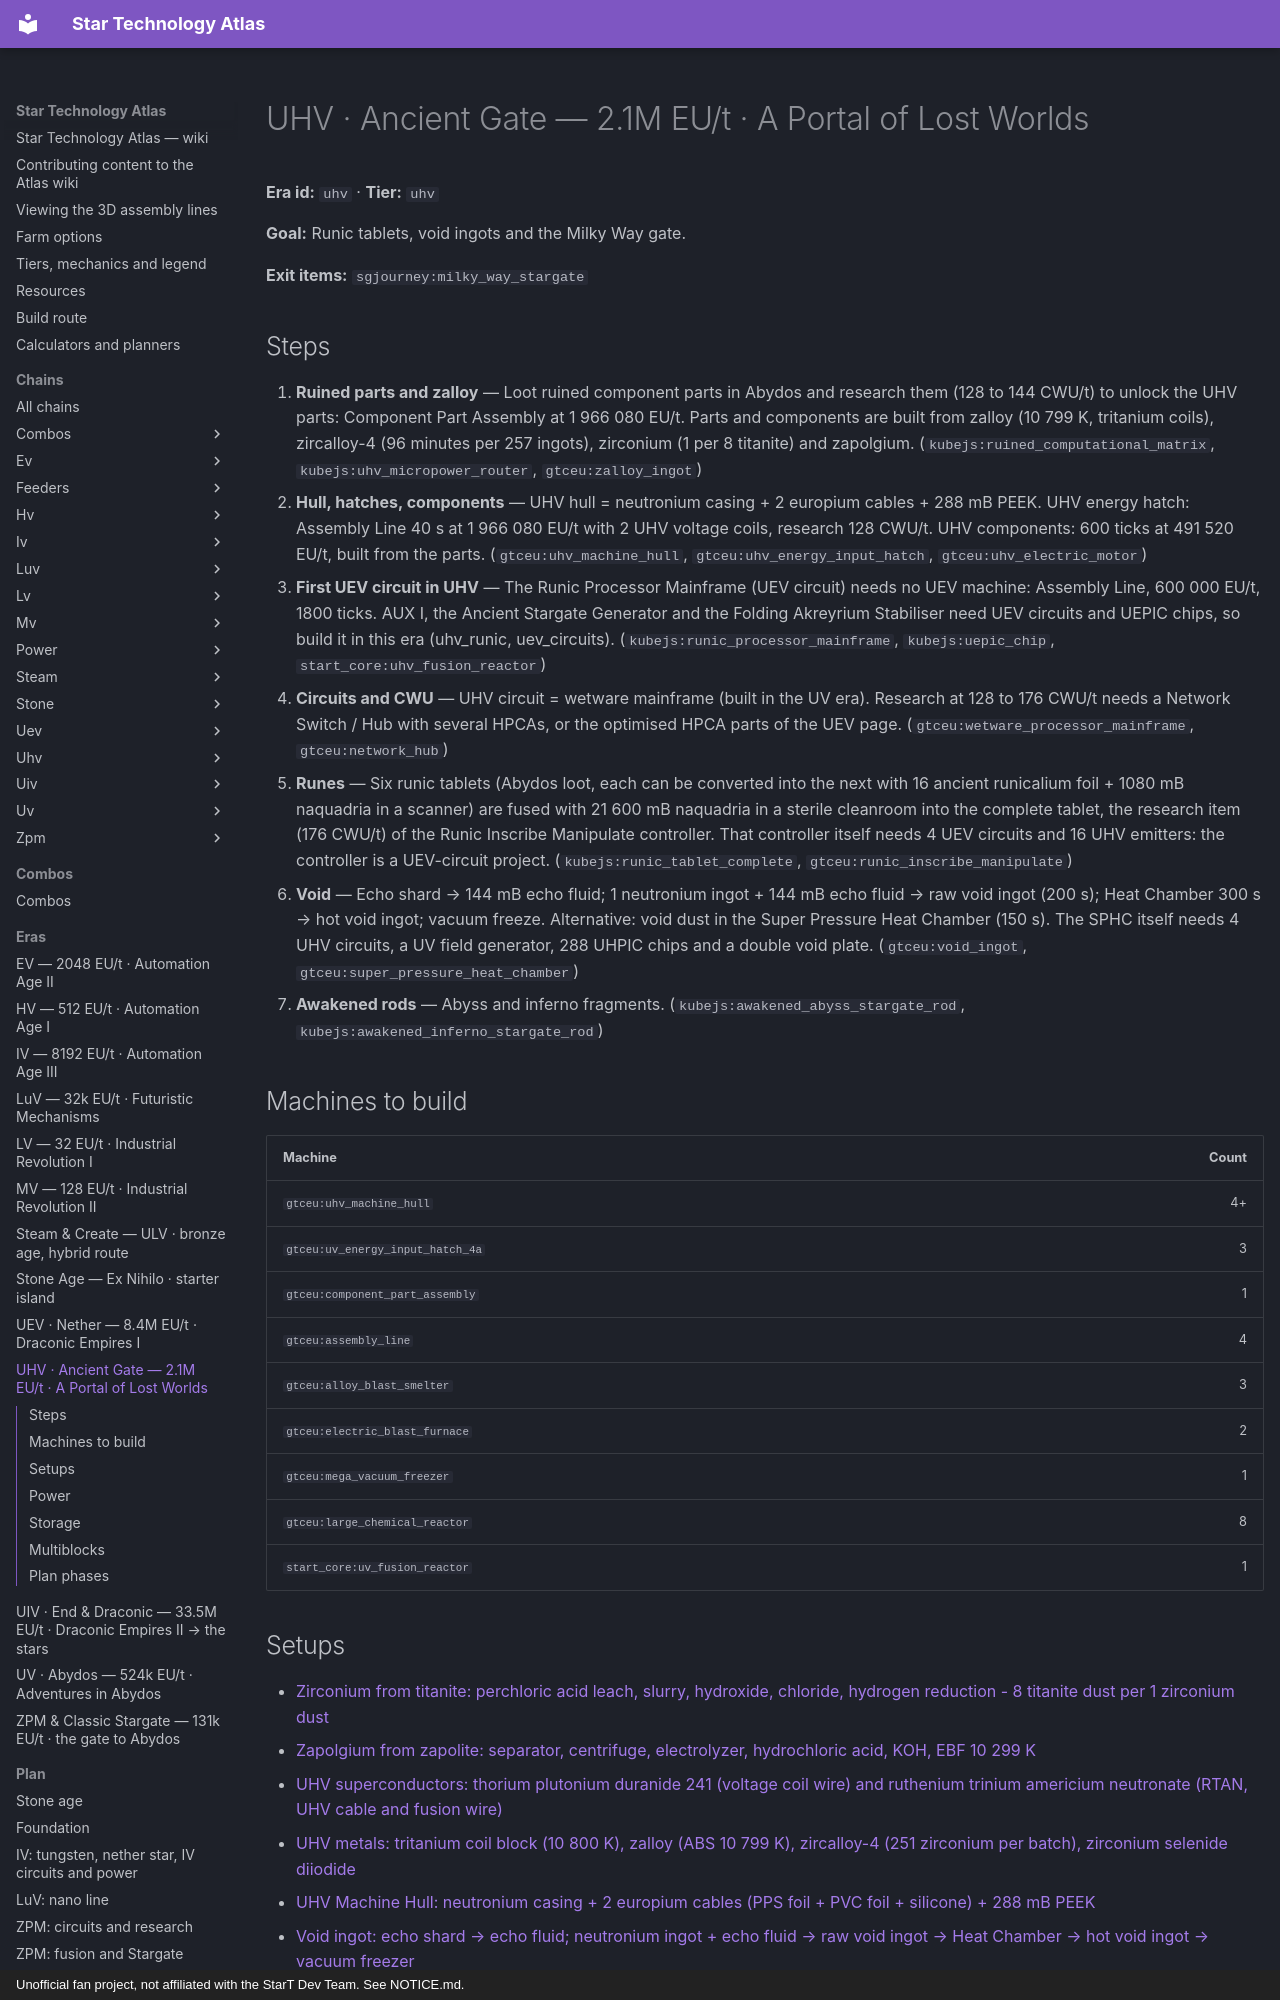

repository: BLGuyDev/StarT-Atlas · page: eras/uhv/index.html · generator: mkdocs · copyright: Unofficial fan project, not affiliated with the StarT Dev Team. See NOTICE.md.

---
kind: era
id: uhv
order: 110
data:
  id: uhv
  tier: uhv
  name: UHV · Ancient Gate
  sub: "2.1M EU/t · A Portal of Lost Worlds"
  goal: Runic tablets, void ingots and the Milky Way gate.
  exit: ["sgjourney:milky_way_stargate"]
  steps:
    - i: ["kubejs:ruined_computational_matrix", "kubejs:uhv_micropower_router", "gtceu:zalloy_ingot"]
      t: Ruined parts and zalloy
      d: |-
        Loot ruined component parts in Abydos and research them (128 to 144 CWU/t) to unlock the UHV parts: Component Part Assembly at 1 966 080 EU/t. Parts and components are built from zalloy (10 799 K, tritanium coils), zircalloy-4 (96 minutes per 257 ingots), zirconium (1 per 8 titanite) and zapolgium.
    - i: ["gtceu:uhv_machine_hull", "gtceu:uhv_energy_input_hatch", "gtceu:uhv_electric_motor"]
      t: Hull, hatches, components
      d: |-
        UHV hull = neutronium casing + 2 europium cables + 288 mB PEEK. UHV energy hatch: Assembly Line 40 s at 1 966 080 EU/t with 2 UHV voltage coils, research 128 CWU/t. UHV components: 600 ticks at 491 520 EU/t, built from the parts.
    - i: ["kubejs:runic_processor_mainframe", "kubejs:uepic_chip", "start_core:uhv_fusion_reactor"]
      t: First UEV circuit in UHV
      d: |-
        The Runic Processor Mainframe (UEV circuit) needs no UEV machine: Assembly Line, 600 000 EU/t, 1800 ticks. AUX I, the Ancient Stargate Generator and the Folding Akreyrium Stabiliser need UEV circuits and UEPIC chips, so build it in this era (uhv_runic, uev_circuits).
    - i: ["gtceu:wetware_processor_mainframe", "gtceu:network_hub"]
      t: Circuits and CWU
      d: UHV circuit = wetware mainframe (built in the UV era). Research at 128 to 176 CWU/t needs a Network Switch / Hub with several HPCAs, or the optimised HPCA parts of the UEV page.
    - i: ["kubejs:runic_tablet_complete", "gtceu:runic_inscribe_manipulate"]
      t: Runes
      d: |-
        Six runic tablets (Abydos loot, each can be converted into the next with 16 ancient runicalium foil + 1080 mB naquadria in a scanner) are fused with 21 600 mB naquadria in a sterile cleanroom into the complete tablet, the research item (176 CWU/t) of the Runic Inscribe Manipulate controller. That controller itself needs 4 UEV circuits and 16 UHV emitters: the controller is a UEV-circuit project.
    - i: ["gtceu:void_ingot", "gtceu:super_pressure_heat_chamber"]
      t: Void
      d: |-
        Echo shard → 144 mB echo fluid; 1 neutronium ingot + 144 mB echo fluid → raw void ingot (200 s); Heat Chamber 300 s → hot void ingot; vacuum freeze. Alternative: void dust in the Super Pressure Heat Chamber (150 s). The SPHC itself needs 4 UHV circuits, a UV field generator, 288 UHPIC chips and a double void plate.
    - i: ["kubejs:awakened_abyss_stargate_rod", "kubejs:awakened_inferno_stargate_rod"]
      t: Awakened rods
      d: Abyss and inferno fragments.
  setups:
    - uhv_zirconium
    - uhv_zapolgium
    - uhv_sc
    - uhv_alloys
    - uhv_hull
    - uhv_void
    - uhv_runic_infusion
    - uhv_runic
    - uhv_parts
    - uhv_parts2
    - uhv_components
    - uhv_components2
    - uhv_hatches
    - uhv_akreyrium
    - uhv_multis
    - uhv_gate
  multis:
    - gtceu:runic_inscribe_manipulate
    - gtceu:super_pressure_heat_chamber
    - gtceu:folding_akreyrium_stabiliser
    - gtceu:compact_assembly_line
    - gtceu:bulk_ore_processing_array
    - gtceu:manifold_centrifuge
    - gtceu:injection_mixer
    - gtceu:bacteria_synthesizer
    - gtceu:supreme_plasma_turbine
  build:
    - id: gtceu:uhv_machine_hull
      "n": "4+"
    - id: gtceu:uv_energy_input_hatch_4a
      "n": "3"
    - id: gtceu:component_part_assembly
      "n": "1"
    - id: gtceu:assembly_line
      "n": "4"
    - id: gtceu:alloy_blast_smelter
      "n": "3"
    - id: gtceu:electric_blast_furnace
      "n": "2"
    - id: gtceu:mega_vacuum_freezer
      "n": "1"
    - id: gtceu:large_chemical_reactor
      "n": "8"
    - id: start_core:uv_fusion_reactor
      "n": "1"
  power: uhv_power
  storage:
    - i: ["kubejs:ruined_computational_matrix", "kubejs:uhv_micropower_router"]
      k: Parts
      v: Ruined parts (duplicate 1 to 2), UHV routers, matrices, panels, cores, transmission assemblies in drawers with Keep Exact 4 to 8.
    - i: ["gtceu:zalloy_ingot", "gtceu:zirconium_dust"]
      k: Metals
      v: Zalloy and zircalloy-4 ingots, zirconium dust (251 per zircalloy batch), neutronium ingots Keep Exact 16.
    - i: ["gtceu:wetware_processor_mainframe", "kubejs:uepic_chip"]
      k: Circuits
      v: UHV circuits (76 for the six controllers of uhv_multis) and UEPIC chips (up to 64 per craft).
---
# UHV · Ancient Gate — 2.1M EU/t · A Portal of Lost Worlds

<!-- Generated from the front matter by tools/refresh_body.js. Edit the front matter, not this text. -->

**Era id:** `uhv` · **Tier:** `uhv`

**Goal:** Runic tablets, void ingots and the Milky Way gate.

**Exit items:** `sgjourney:milky_way_stargate`
